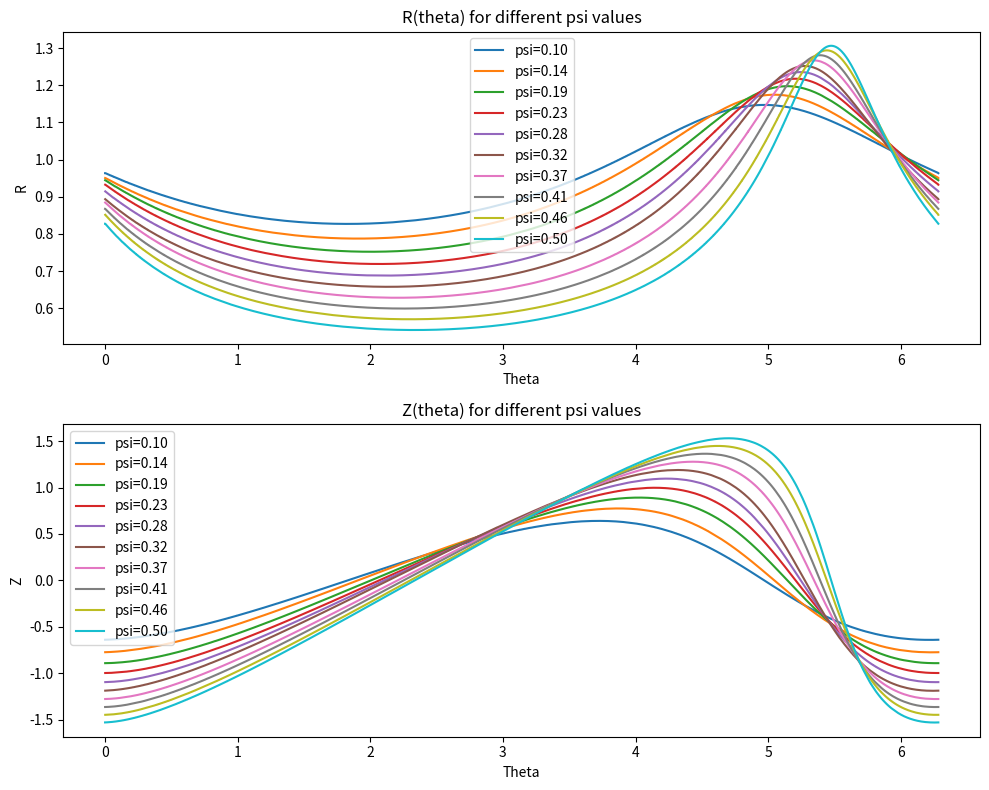

Recreate this plot in Python.
# Here we reproduce the poloidal coordinates from the paper:
# "Ideal MHD Stability Calculations in Axisymmetric Toroidal Coordinate Systems"
# by Grimm, Dewar, and Manickam (1981). [ https://www.sciencedirect.com/science/article/pii/002199918390116X?ref=cra_js_challenge&fr=RR-1 ]

import numpy as np
import scipy as sp
import matplotlib.pyplot as plt


E = 0.5
R0 = 1.0
i=2
j=0

# calculate the poloidal flux function psi
def psi(R,Z,R0=R0,E=E):
    """
    Calculate the poloidal flux function psi in a cylindrical coordinate system.
    """
    term1 = (R**2 - R0**2)**2
    term2 = E**2 * R**2 * Z**2
    return term1 + term2


# calculate gradient of psi
def grad_psi(R, Z, R0=R0, E=E):
    """
    Calculate the gradient of the poloidal flux function psi.
    """
    dpsi_dR = 2 * (R**2 - R0**2) * 2 * R + 2 * E**2 * R * Z**2
    dpsi_dZ = 2 * E**2 * R**2 * Z
    return np.array([dpsi_dR, dpsi_dZ])


# get contour list (R,Z) for a given psi value
def get_contour(psi_value, R0=R0, E=E):
    """
    Get the contour (R,Z) for a given psi value.
    """
    R = np.linspace(0, 2*R0, 100)
    Z = np.linspace(-2*R0, 2*R0, 100)
    R, Z = np.meshgrid(R, Z)
    
    # Calculate psi for the grid
    psi_grid = psi(R, Z, R0, E)
    
    # Find the contour where psi equals the specified value
    R = np.linspace(0, 2*R0, 2000)
    Z = np.linspace(-2*R0, 2*R0, 2000)
    R, Z = np.meshgrid(R, Z)
    psi_grid = psi(R, Z, R0, E)
    contour = plt.contour(R, Z, psi_grid, levels=[psi_value])
    contour_data = contour.get_paths()[0].vertices
    plt.close()  # Close the plot to avoid displaying it
    return contour_data


def compute_poloidal_theta(psi_value=0.5, i=i, j=j, R0=R0, E=E):
    """
    Compute the poloidal angle theta along the contour of constant psi.
    Returns theta, R, Z arrays.
    """
    c = get_contour(psi_value, R0=R0, E=E)
    R = c[:, 0]
    Z = c[:, 1]

    grad_psi_norm = np.linalg.norm(grad_psi(R, Z, R0=R0, E=E), axis=0)

    Z_left = np.roll(Z, 1)
    Z_right = np.roll(Z, -1)
    R_left = np.roll(R, 1)
    R_right = np.roll(R, -1)
    ds = np.sqrt((R_left - R_right)**2 + (Z_left - Z_right)**2)

    integrand = grad_psi_norm**(j-1)/R**(i-1)
    alpha = 2 * np.pi / np.sum(integrand * ds)

    J = R**i/(alpha * grad_psi_norm**j)
    dtheta_ds = R/(J * grad_psi_norm)
    theta = np.cumsum(dtheta_ds * ds)
    return theta, R, Z

# plot mesh of poloidal coordinates for a number of psi values
# (i.e. plot R,Z, also showing constant theta contours)
psis = np.linspace(0.1, 0.5, 10)
plt.figure(figsize=(10, 8))
Rs = []
Zs = []
thetas = []
for psi_value in psis:
    theta, R, Z = compute_poloidal_theta(psi_value=psi_value, i=i, j=j, R0=R0, E=E)
    Rs.append(R)
    Zs.append(Z)
    thetas.append(theta)


# plot R(theta) and Z(theta) for each psi in a 2x1 subplot
fig, axs = plt.subplots(2, 1, figsize=(10, 8))
for i, psi_value in enumerate(psis):
    axs[0].plot(thetas[i], Rs[i], label=f'psi={psi_value:.2f}')
    axs[1].plot(thetas[i], Zs[i], label=f'psi={psi_value:.2f}')
axs[0].set_title('R(theta) for different psi values')
axs[0].set_xlabel('Theta')
axs[0].set_ylabel('R')
axs[1].set_title('Z(theta) for different psi values')
axs[1].set_xlabel('Theta')
axs[1].set_ylabel('Z')
axs[0].legend()
axs[1].legend()
plt.tight_layout()
plt.show()